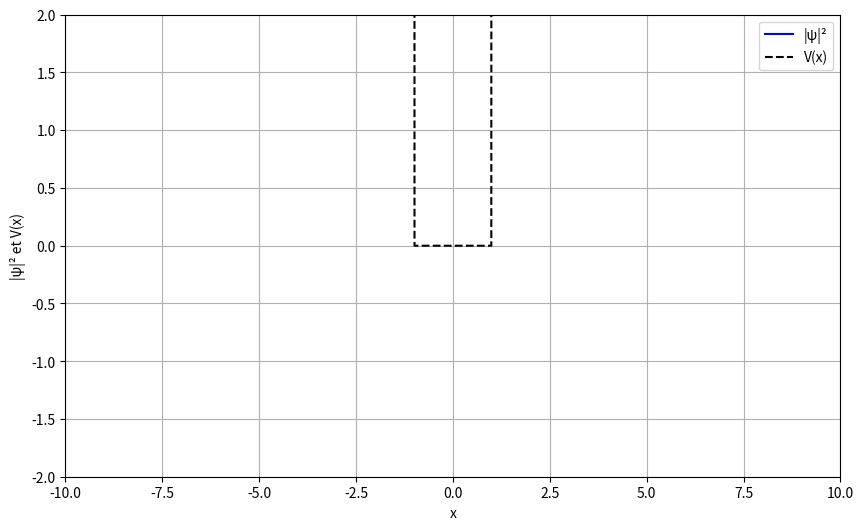

This chart was generated by the following Python code:
import numpy as np
from scipy.fftpack import fft, ifft, fftfreq
import matplotlib.pyplot as plt
from matplotlib.animation import FuncAnimation

class RamsauerTownsend:
    def __init__(self, Nx=1000, Nt=1000, L=20.0, T=2.0, x0=-5.0, k0=5.0, sigma=0.5):
        # Paramètres de la grille
        self.Nx = Nx
        self.Nt = Nt
        self.L = L
        self.T = T
        
        # Paramètres du paquet d'ondes initial
        self.x0 = x0
        self.k0 = k0
        self.sigma = sigma
        
        # Grille spatiale et temporelle
        self.x = np.linspace(-L/2, L/2, Nx)
        self.t = np.linspace(0, T, Nt)
        self.dx = self.x[1] - self.x[0]
        self.dt = self.t[1] - self.t[0]
        
        # Potentiel (modèle simple pour l'atome de gaz noble)
        self.V = self.create_potential()
        
        # Initialisation du paquet d'ondes
        self.psi = self.initial_wave_packet()
        
        # Vecteurs d'onde pour la FFT
        self.k = 2*np.pi*fftfreq(Nx, self.dx)
        
    def create_potential(self):
        """Crée un potentiel carré pour modéliser l'atome (comme dans Sch1d_solution_1.py)"""
        # Paramètres du potentiel carré (identiques à Sch1d_solution_1.py)
        a = 1.0       # demi-largeur du puits
        V0 = 50.0     # hauteur du potentiel à l'extérieur
        
        # Création du puits potentiel carré
        # On utilise la même convention que Sch1d_solution_1.py pour la symétrie
        V = np.zeros_like(self.x)
        V[np.abs(self.x) > a] = V0
        return V
    
    def initial_wave_packet(self):
        """Crée un paquet d'ondes gaussien initial"""
        return np.exp(-(self.x-self.x0)**2/(4*self.sigma**2)) * np.exp(1j*self.k0*self.x)
    
    def step(self, psi):
        """Effectue un pas de temps avec la méthode split-operator"""
        # Demi-pas potentiel
        psi = np.exp(-0.5j*self.V*self.dt) * psi
        
        # Pas cinétique dans l'espace de Fourier
        psi_k = fft(psi)
        psi_k = np.exp(-0.5j*self.k**2*self.dt) * psi_k
        psi = ifft(psi_k)
        
        # Demi-pas potentiel
        psi = np.exp(-0.5j*self.V*self.dt) * psi
        
        return psi
    
    def evolve(self):
        """Fait évoluer le paquet d'ondes dans le temps"""
        self.psi_history = np.zeros((self.Nt, self.Nx), dtype=complex)
        self.psi_history[0] = self.psi
        
        for i in range(1, self.Nt):
            self.psi = self.step(self.psi)
            self.psi_history[i] = self.psi
            
    def animate(self):
        """Crée une animation de l'évolution du paquet d'ondes"""
        fig, ax = plt.subplots(figsize=(10, 6))
        line_psi, = ax.plot([], [], 'b-', label='|ψ|²')
        line_pot, = ax.plot(self.x, self.V, 'k--', label='V(x)')
        ax.set_xlim(self.x[0], self.x[-1])
        ax.set_ylim(-2, 2)
        ax.set_xlabel('x')
        ax.set_ylabel('|ψ|² et V(x)')
        ax.legend()
        ax.grid(True)
        
        def init():
            line_psi.set_data([], [])
            return [line_psi]
        
        def animate(i):
            # Calcul du module au carré (densité de probabilité)
            psi_squared = np.abs(self.psi_history[i])**2
            line_psi.set_data(self.x, psi_squared)
            return [line_psi]
        
        anim = FuncAnimation(fig, animate, init_func=init, frames=self.Nt,
                           interval=20, blit=True)
        plt.show()
        return anim

# Exemple d'utilisation
if __name__ == "__main__":
    rt = RamsauerTownsend()
    rt.evolve()
    rt.animate()